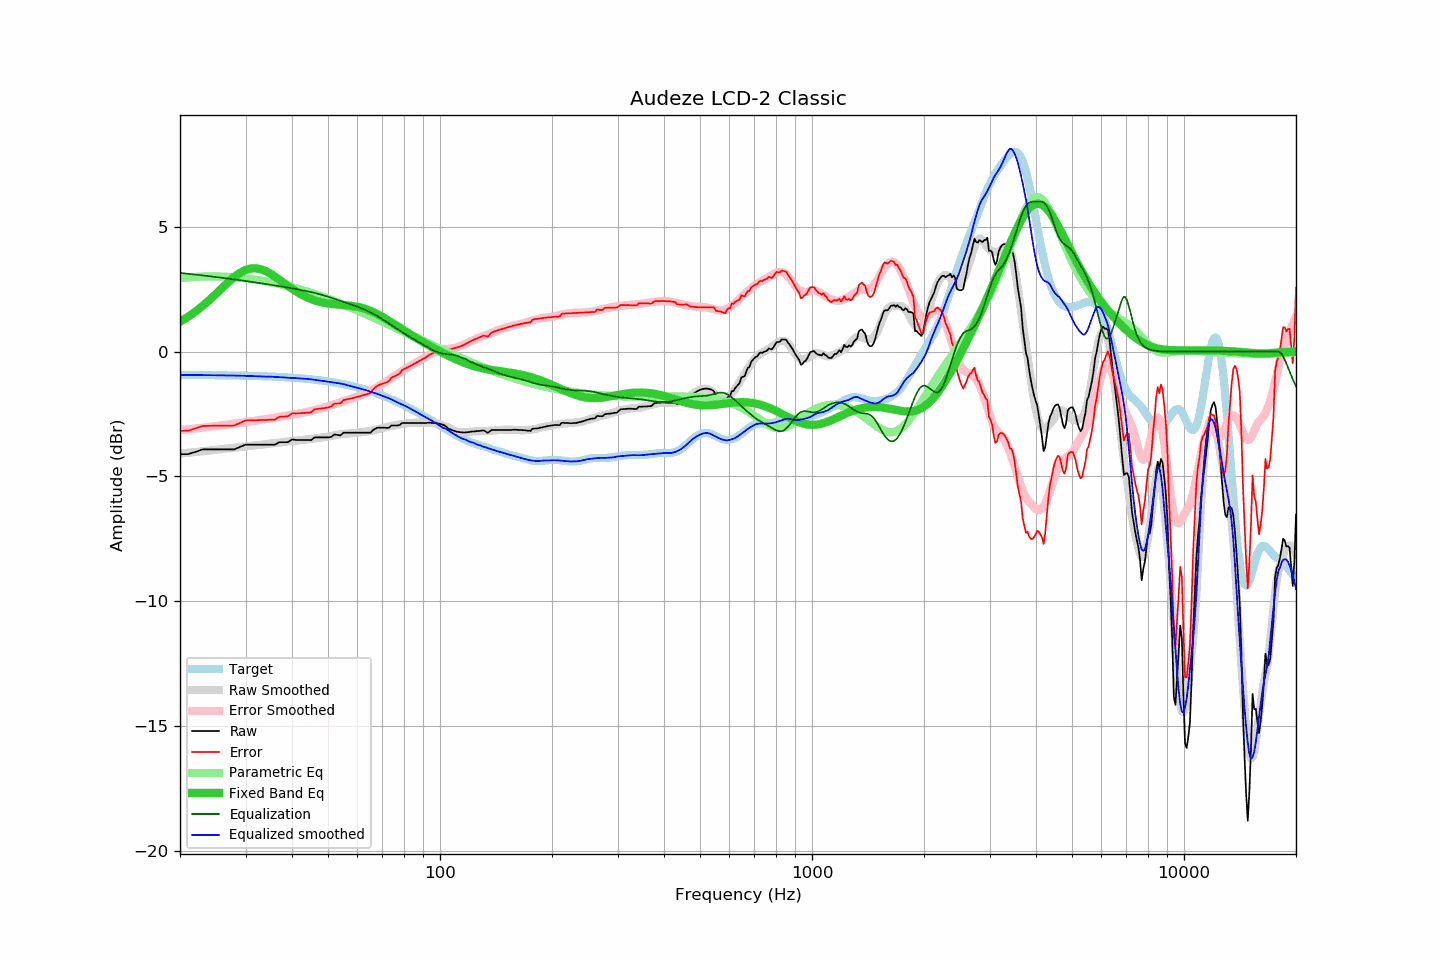

Data behind this chart, as committed beside it:
frequency, raw, error, smoothed, error_smoothed, equalization, parametric_eq, equalized_raw, equalized_smoothed, target
20, -4.11, -3.17, -4.09, -3.15, 3.15, 1.20, -0.96, -0.94, -0.94
21, -4.11, -3.17, -4.05, -3.12, 3.12, 1.39, -0.99, -0.94, -0.94
22, -4.02, -3.08, -4.02, -3.08, 3.08, 1.60, -0.94, -0.94, -0.94
23, -3.92, -2.98, -3.99, -3.05, 3.05, 1.83, -0.87, -0.94, -0.94
24, -3.92, -2.97, -3.96, -3.02, 3.02, 2.07, -0.90, -0.95, -0.94
25, -3.92, -2.97, -3.93, -2.98, 2.98, 2.31, -0.93, -0.95, -0.95
26, -3.92, -2.97, -3.90, -2.95, 2.95, 2.56, -0.97, -0.95, -0.95
27, -3.92, -2.96, -3.88, -2.92, 2.92, 2.79, -1.00, -0.96, -0.95
28, -3.92, -2.96, -3.85, -2.89, 2.89, 2.99, -1.03, -0.96, -0.96
29, -3.82, -2.86, -3.82, -2.86, 2.86, 3.15, -0.96, -0.97, -0.96
30, -3.73, -2.76, -3.80, -2.83, 2.83, 3.27, -0.90, -0.97, -0.97
31, -3.73, -2.76, -3.78, -2.80, 2.80, 3.33, -0.93, -0.98, -0.97
32, -3.73, -2.75, -3.76, -2.77, 2.77, 3.33, -0.96, -0.99, -0.98
33, -3.73, -2.74, -3.74, -2.74, 2.74, 3.30, -0.99, -1.00, -0.98
34, -3.73, -2.74, -3.71, -2.71, 2.71, 3.22, -1.02, -1.00, -0.99
35, -3.73, -2.73, -3.68, -2.68, 2.68, 3.12, -1.05, -1.00, -1.00
36, -3.73, -2.72, -3.66, -2.65, 2.65, 3.00, -1.08, -1.01, -1.01
37, -3.63, -2.61, -3.64, -2.62, 2.62, 2.88, -1.01, -1.02, -1.02
38, -3.63, -2.60, -3.62, -2.59, 2.59, 2.75, -1.04, -1.03, -1.03
39, -3.63, -2.59, -3.61, -2.56, 2.56, 2.63, -1.07, -1.05, -1.04
40, -3.52, -2.47, -3.59, -2.53, 2.53, 2.52, -0.98, -1.06, -1.05
41, -3.54, -2.48, -3.57, -2.51, 2.51, 2.41, -1.03, -1.06, -1.06
42, -3.54, -2.47, -3.55, -2.48, 2.48, 2.32, -1.06, -1.08, -1.07
43, -3.54, -2.46, -3.53, -2.44, 2.44, 2.24, -1.09, -1.09, -1.08
44, -3.54, -2.44, -3.51, -2.41, 2.41, 2.16, -1.13, -1.09, -1.10
45, -3.55, -2.44, -3.49, -2.38, 2.38, 2.10, -1.17, -1.11, -1.11
46, -3.44, -2.31, -3.48, -2.35, 2.35, 2.05, -1.09, -1.13, -1.13
47, -3.44, -2.30, -3.46, -2.31, 2.31, 2.01, -1.13, -1.15, -1.14
48, -3.44, -2.28, -3.44, -2.28, 2.28, 1.97, -1.16, -1.17, -1.16
49, -3.44, -2.26, -3.42, -2.24, 2.24, 1.95, -1.20, -1.18, -1.18
50, -3.44, -2.24, -3.40, -2.20, 2.20, 1.92, -1.24, -1.21, -1.20
51, -3.42, -2.20, -3.38, -2.16, 2.16, 1.91, -1.26, -1.22, -1.22
52, -3.32, -2.08, -3.35, -2.11, 2.11, 1.89, -1.20, -1.24, -1.24
53, -3.34, -2.08, -3.33, -2.07, 2.07, 1.88, -1.27, -1.26, -1.26
54, -3.36, -2.08, -3.31, -2.03, 2.03, 1.87, -1.33, -1.28, -1.28
55, -3.25, -1.94, -3.30, -1.99, 1.99, 1.86, -1.26, -1.30, -1.30
56, -3.25, -1.92, -3.29, -1.95, 1.95, 1.85, -1.30, -1.34, -1.33
57, -3.25, -1.89, -3.28, -1.91, 1.91, 1.84, -1.33, -1.37, -1.35
58, -3.25, -1.87, -3.27, -1.88, 1.88, 1.83, -1.37, -1.39, -1.38
59, -3.25, -1.84, -3.26, -1.84, 1.84, 1.81, -1.41, -1.42, -1.41
60, -3.25, -1.81, -3.25, -1.80, 1.80, 1.79, -1.45, -1.45, -1.44
61, -3.25, -1.78, -3.24, -1.76, 1.76, 1.77, -1.49, -1.48, -1.46
62, -3.25, -1.75, -3.22, -1.71, 1.71, 1.74, -1.53, -1.51, -1.49
63, -3.25, -1.72, -3.20, -1.67, 1.67, 1.71, -1.58, -1.54, -1.52
64, -3.25, -1.69, -3.19, -1.62, 1.62, 1.67, -1.63, -1.57, -1.56
65, -3.25, -1.66, -3.18, -1.57, 1.57, 1.63, -1.67, -1.61, -1.59
66, -3.15, -1.53, -3.16, -1.52, 1.52, 1.59, -1.63, -1.64, -1.62
67, -3.09, -1.43, -3.14, -1.47, 1.47, 1.54, -1.62, -1.67, -1.66
68, -3.05, -1.36, -3.11, -1.41, 1.41, 1.49, -1.64, -1.70, -1.69
69, -3.05, -1.32, -3.09, -1.35, 1.35, 1.44, -1.69, -1.74, -1.73
70, -3.05, -1.29, -3.07, -1.30, 1.30, 1.39, -1.75, -1.77, -1.76
71, -3.05, -1.25, -3.04, -1.24, 1.24, 1.34, -1.81, -1.81, -1.80
72, -3.06, -1.22, -3.02, -1.18, 1.18, 1.28, -1.88, -1.84, -1.84
73, -3.05, -1.17, -3.00, -1.12, 1.12, 1.23, -1.93, -1.88, -1.87
74, -2.96, -1.05, -2.98, -1.06, 1.06, 1.17, -1.90, -1.91, -1.91
75, -2.96, -1.01, -2.96, -1.00, 1.00, 1.11, -1.95, -1.96, -1.95
76, -2.96, -0.97, -2.95, -0.95, 0.95, 1.06, -2.01, -2.00, -1.99
77, -2.96, -0.93, -2.93, -0.89, 0.89, 1.01, -2.06, -2.04, -2.03
78, -2.94, -0.87, -2.92, -0.84, 0.84, 0.95, -2.10, -2.08, -2.07
79, -2.86, -0.75, -2.90, -0.79, 0.79, 0.90, -2.07, -2.12, -2.11
... 553 more rows
